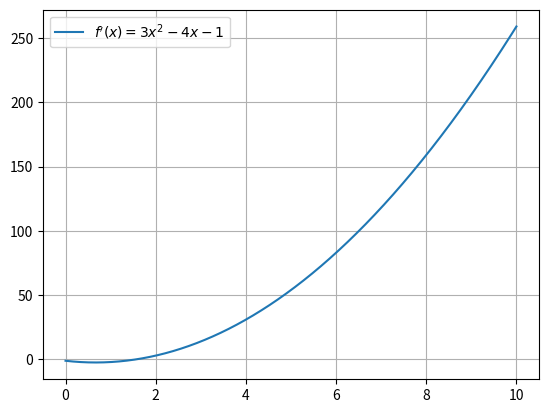

Write Python code to recreate this figure.
from matplotlib import pyplot as plt
import numpy as np

dx = 1E-4
x_verdier = []
y_derevert = []


def f(x):
    return x**3 - 2*x**2 - x + 5


def deriver(f, x, dx):
    return (f(x+dx)-f(x))/dx


for i in np.arange(0, 10, dx):
    x_verdier.append(i)
    y_derevert.append(deriver(f, i, dx))

plt.plot(x_verdier, y_derevert, label="$f'(x)=3x^2-4x-1$")
plt.grid()
plt.legend()
plt.show()
